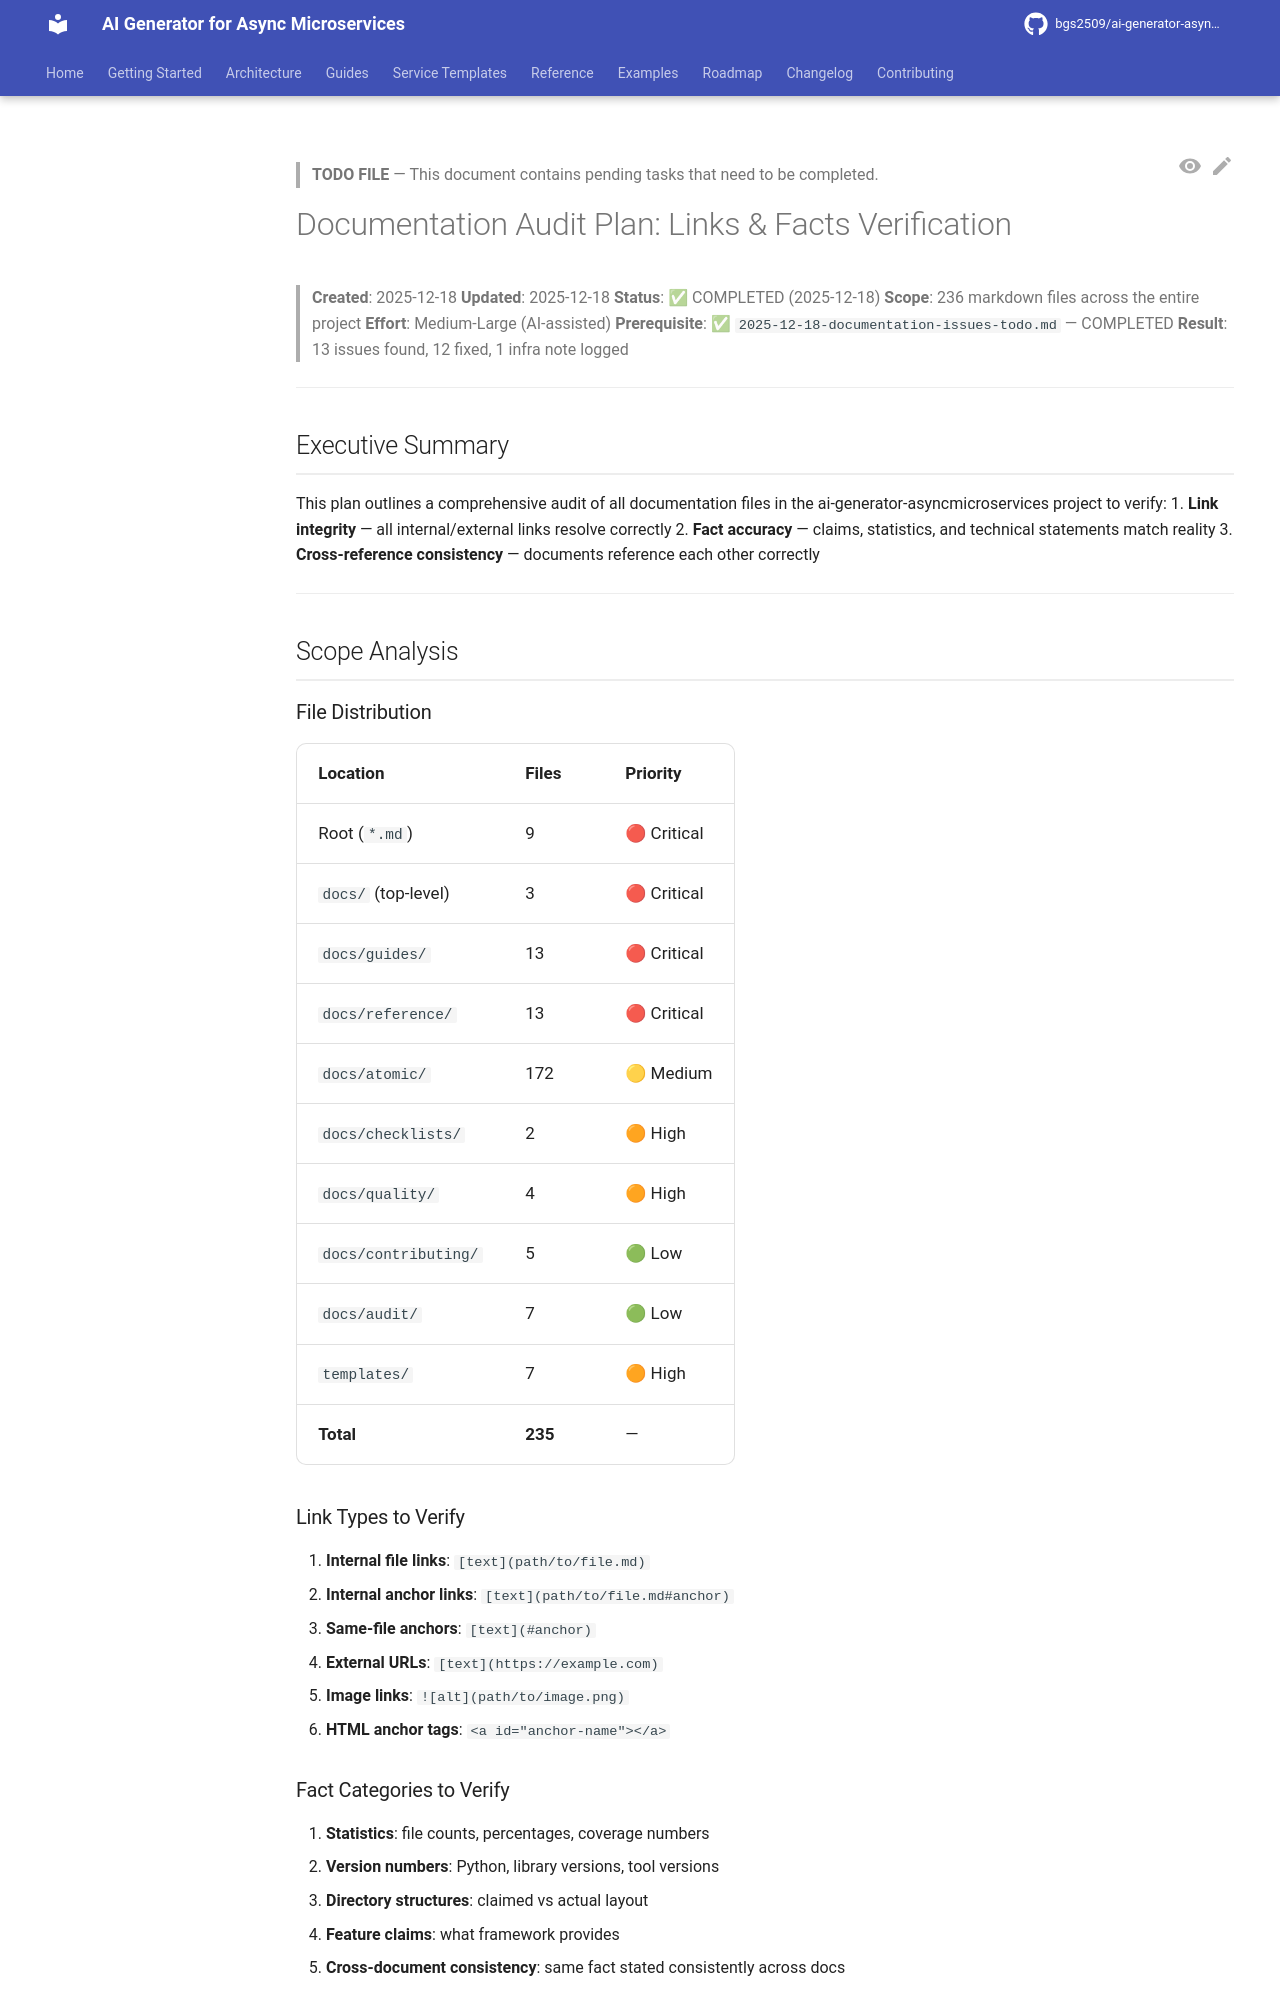

repository: bgs2509/ai-generator-asyncmicroservices · page: audit/todo/2025-12-18-link-validation-todo/index.html · generator: mkdocs

> **TODO FILE** — This document contains pending tasks that need to be completed.

# Documentation Audit Plan: Links & Facts Verification

> **Created**: 2025-12-18
> **Updated**: 2025-12-18
> **Status**: ✅ COMPLETED (2025-12-18)
> **Scope**: 236 markdown files across the entire project
> **Effort**: Medium-Large (AI-assisted)
> **Prerequisite**: ✅ `2025-12-18-documentation-issues-todo.md` — COMPLETED
> **Result**: 13 issues found, 12 fixed, 1 infra note logged

---

## Executive Summary

This plan outlines a comprehensive audit of all documentation files in the ai-generator-asyncmicroservices project to verify:
1. **Link integrity** — all internal/external links resolve correctly
2. **Fact accuracy** — claims, statistics, and technical statements match reality
3. **Cross-reference consistency** — documents reference each other correctly

---

## Scope Analysis

### File Distribution

| Location | Files | Priority |
|----------|-------|----------|
| Root (`*.md`) | 9 | 🔴 Critical |
| `docs/` (top-level) | 3 | 🔴 Critical |
| `docs/guides/` | 13 | 🔴 Critical |
| `docs/reference/` | 13 | 🔴 Critical |
| `docs/atomic/` | 172 | 🟡 Medium |
| `docs/checklists/` | 2 | 🟠 High |
| `docs/quality/` | 4 | 🟠 High |
| `docs/contributing/` | 5 | 🟢 Low |
| `docs/audit/` | 7 | 🟢 Low |
| `templates/` | 7 | 🟠 High |
| **Total** | **235** | — |

### Link Types to Verify

1. **Internal file links**: `[text](path/to/file.md)`
2. **Internal anchor links**: `[text](path/to/file.md#anchor)`
3. **Same-file anchors**: `[text](#anchor)`
4. **External URLs**: `[text](https://example.com)`
5. **Image links**: `![alt](path/to/image.png)`
6. **HTML anchor tags**: `<a id="anchor-name"></a>`

### Fact Categories to Verify

1. **Statistics**: file counts, percentages, coverage numbers
2. **Version numbers**: Python, library versions, tool versions
3. **Directory structures**: claimed vs actual layout
4. **Feature claims**: what framework provides
5. **Cross-document consistency**: same fact stated consistently across docs

---
